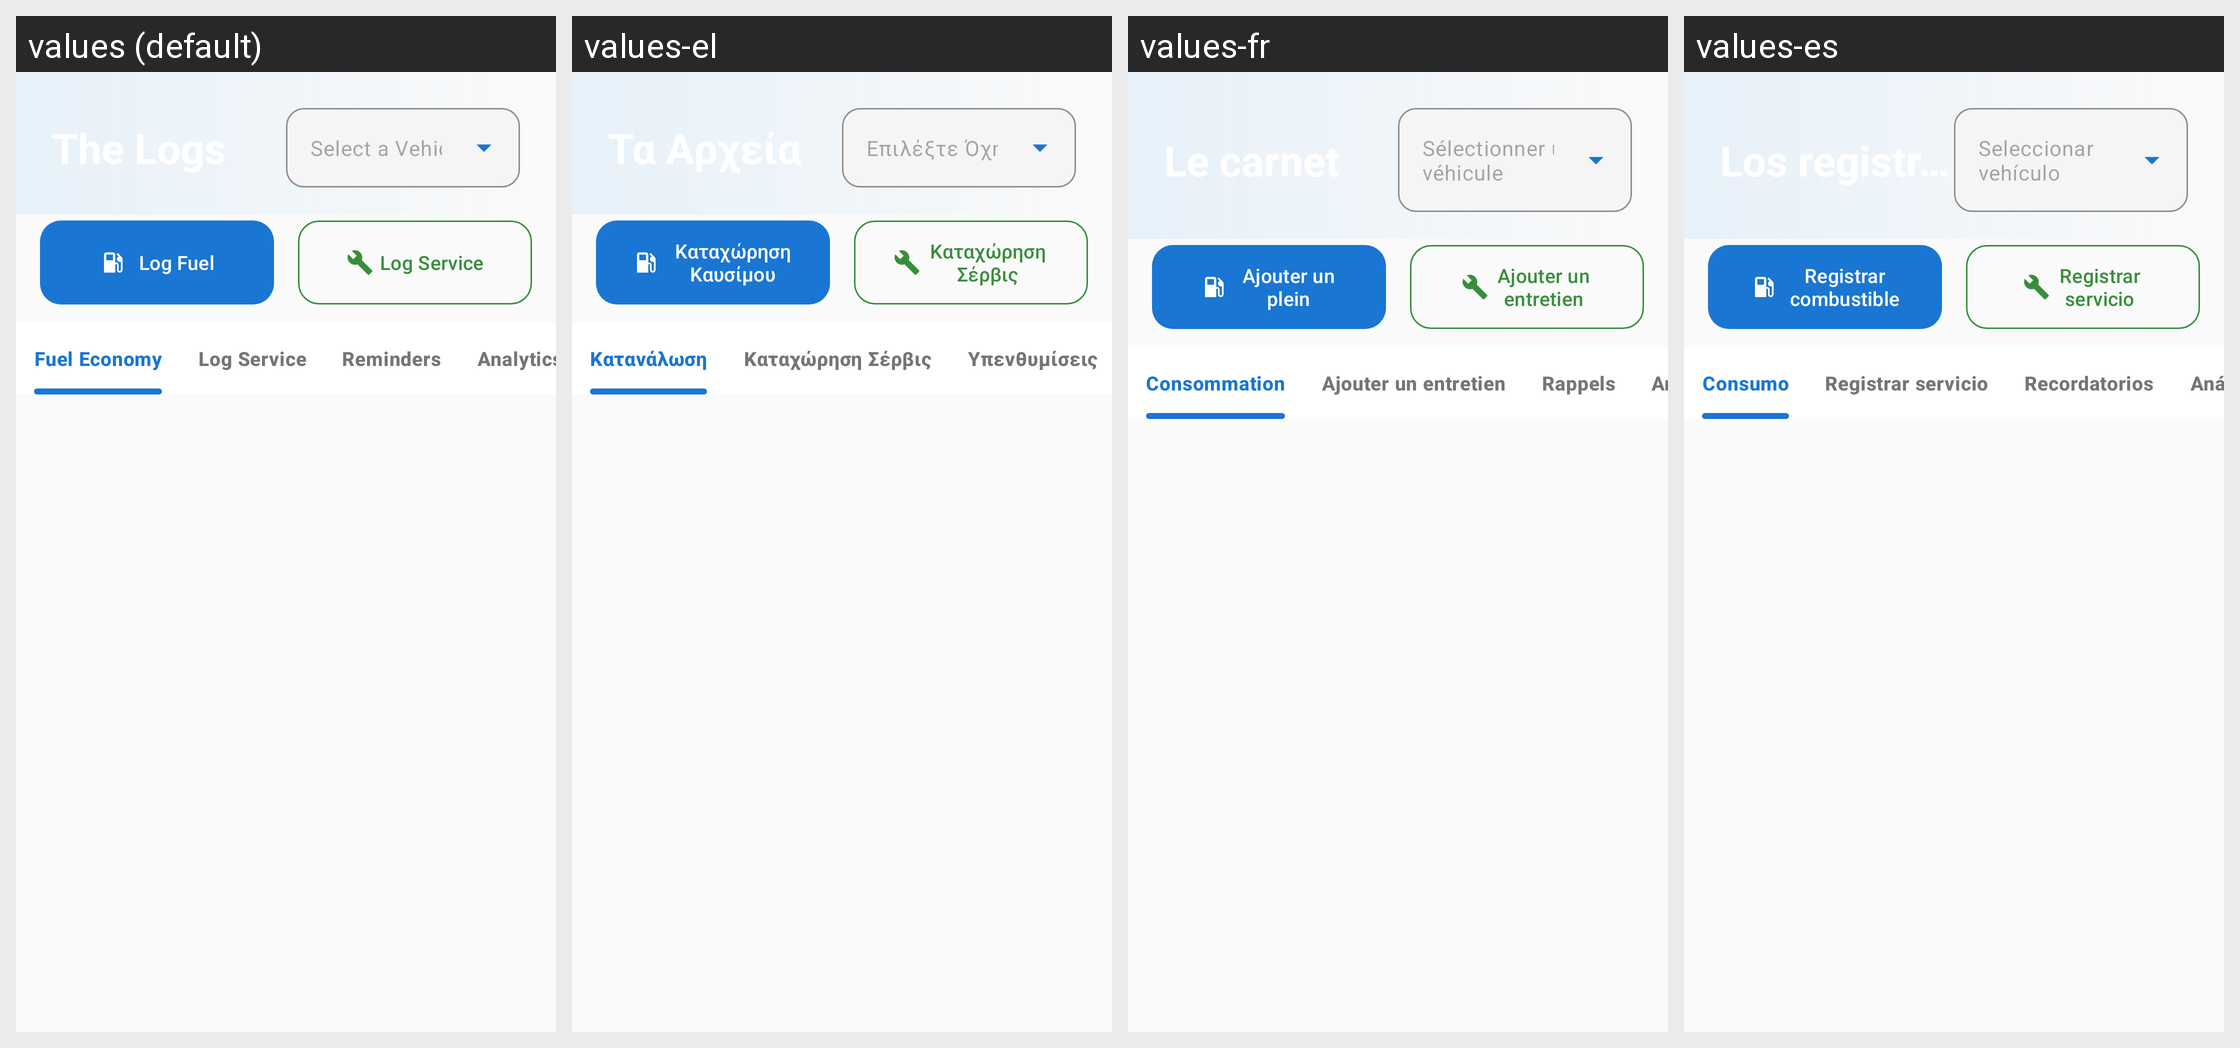

The Android screen above is rendered under several locales of the same app. Produce the string resources it draws, with the default and per-locale values.
Android screen res/layout/fragment_logs.xml rendered under 4 locales, left to right: values (default), values-el, values-fr, values-es. Device: Nexus 5 (rendered at 1080×1920; each locale shown at half size, 540×960, under a caption strip naming it); theme Theme.Geardex.
Other locales in the repository, not shown: values-de, values-it.
Strings drawn on this screen, with the default value and each locale's value (text and hints the layout hard-codes, and strings that could not be matched under every locale, appear in the picture but are not listed):

logs_select_vehicle
  values: Select a Vehicle
  values-el: Επιλέξτε Όχημα
  values-fr: Sélectionner un véhicule
  values-es: Seleccionar vehículo

logs_add_fuel
  values: Log Fuel
  values-el: Καταχώρηση Καυσίμου
  values-fr: Ajouter un plein
  values-es: Registrar combustible

logs_add_service
  values: Log Service
  values-el: Καταχώρηση Σέρβις
  values-fr: Ajouter un entretien
  values-es: Registrar servicio

log_fuel_economy
  values: Fuel Economy
  values-el: Κατανάλωση
  values-fr: Consommation
  values-es: Consumo

nav_reminders
  values: Reminders
  values-el: Υπενθυμίσεις
  values-fr: Rappels
  values-es: Recordatorios
